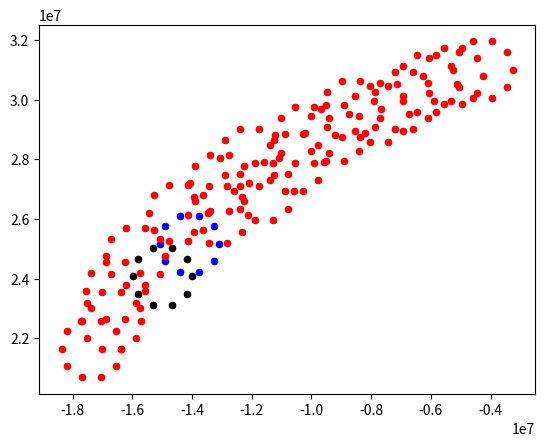

Source code (Python):
import numpy as np
import matplotlib.pyplot as plt

epsilon = 1e-8


def distance(a, b):
    return np.sqrt((a[0] - b[0]) ** 2 + (a[1] - b[1]) ** 2)


def orient(p, q, r):
    result = (p[0] - r[0]) * (q[1] - r[1]) - (p[1] - r[1]) * (q[0] - r[0])
    if result > epsilon:
        return 1
    elif result < -epsilon:
        return -1
    else:
        return 0


def greedy_selecting(points):
    # handle 1 point cluster
    if len(points) <= 1:
        return points[0]

    num_of_sets = len(points)
    first_points_set = set(points[0])

    p0 = min(points[0], key=lambda x: (x[1], x[0]))

    # actual points to return
    outline_points = []

    i_array = 1

    # lists of considered points
    current_points_array = points[0]
    next_points_array = points[1]

    # point that is currently handle
    current_point = p0
    # print(f"Current points: {current_point}")
    second_point = next_points_array[0]
    # last point considered
    last_point = (
        current_points_array[0]
        if current_points_array[0] != p0
        else current_points_array[1]
    )

    # print("WITAM")

    while True:

        # create new set of points
        points_union = current_points_array + next_points_array
        print(points_union)
        for i in range(len(points_union)):
            # if points_union[i] in next_points_array and orient(current_point, second_point, points_union[i]) == 1:
            # #    (orient(current_point, second_point, points_union[i]) == 0 and distance(second_point, current_point) < distance(current_point, current_point[i])):
            #     second_point = points_union[i]

            if orient(current_point, last_point, points_union[i]) == 1:
                if points_union[i] in next_points_array:
                    second_point = points_union[i]
                last_point = points_union[i]

        current_point = last_point

        if second_point in first_points_set:
            break
        if current_point not in current_points_array:
            i_array += 1
            current_points_array = next_points_array
            next_points_array = points[i_array % len(points)]

        outline_points.append(current_point)

    return outline_points


if __name__ == "__main__":
    fig, ax = plt.subplots()
    points = [
        [
            (-13995221.48304, 24076552.49225),
            (-14186204.488665052, 24664337.744542472),
            (-14686204.488665052, 25027609.008545153),
            (-15304238.477414947, 25027609.008545153),
            (-15804238.477414947, 24664337.744542472),
            (-15995221.48304, 24076552.49225),
            (-15804238.477414947, 23488767.239957526),
            (-15304238.477414947, 23125495.975954846),
            (-14686204.488665052, 23125495.975954846),
            (-14186204.488665052, 23488767.239957526),
        ],
        [
            (-13085932.28037, 25162927.34214),
            (-13276915.285995053, 25750712.594432473),
            (-13776915.285995053, 26113983.858435154),
            (-14394949.274744948, 26113983.858435154),
            (-14894949.274744948, 25750712.594432473),
            (-15085932.28037, 25162927.34214),
            (-14894949.274744948, 24575142.089847527),
            (-14394949.274744948, 24211870.825844847),
            (-13776915.285995053, 24211870.825844847),
            (-13276915.285995053, 24575142.089847527),
        ],
        [
            (-12125465.96826, 26136525.04052),
            (-12316448.973885052, 26724310.292812474),
            (-12816448.973885052, 27087581.556815155),
            (-13434482.962634947, 27087581.556815155),
            (-13934482.962634947, 26724310.292812474),
            (-14125465.96826, 26136525.04052),
            (-13934482.962634947, 25548739.78822753),
            (-13434482.962634947, 25185468.524224848),
            (-12816448.973885052, 25185468.524224848),
            (-12316448.973885052, 25548739.78822753),
        ],
        [
            (-10584867.93225, 26922248.60319),
            (-10775850.937875053, 27510033.855482474),
            (-11275850.937875053, 27873305.119485155),
            (-11893884.926624948, 27873305.119485155),
            (-12393884.926624948, 27510033.855482474),
            (-12584867.93225, 26922248.60319),
            (-12393884.926624948, 26334463.35089753),
            (-11893884.926624948, 25971192.086894847),
            (-11275850.937875053, 25971192.086894847),
            (-10775850.937875053, 26334463.35089753),
        ],
        [
            (-8215236.23466, 28878188.44264),
            (-8406219.240285052, 29465973.694932472),
            (-8906219.240285052, 29829244.958935153),
            (-9524253.229034947, 29829244.958935153),
            (-10024253.229034947, 29465973.694932472),
            (-10215236.23466, 28878188.44264),
            (-10024253.229034947, 28290403.190347526),
            (-9524253.229034947, 27927131.926344845),
            (-8906219.240285052, 27927131.926344845),
            (-8406219.240285052, 28290403.190347526),
        ],
        [
            (-6732931.21554, 29521174.55796),
            (-6923914.221165053, 30108959.810252473),
            (-7423914.221165053, 30472231.074255154),
            (-8041948.209914948, 30472231.074255154),
            (-8541948.209914947, 30108959.810252473),
            (-8732931.21554, 29521174.55796),
            (-8541948.209914947, 28933389.305667527),
            (-8041948.209914948, 28570118.041664846),
            (-7423914.221165053, 28570118.041664846),
            (-6923914.221165053, 28933389.305667527),
        ],
        [
            (-3264665.60991, 31005824.36949),
            (-3455648.6155350525, 31593609.621782474),
            (-3955648.6155350525, 31956880.885785155),
            (-4573682.604284948, 31956880.885785155),
            (-5073682.604284948, 31593609.621782474),
            (-5264665.60991, 31005824.36949),
            (-5073682.604284948, 30418039.11719753),
            (-4573682.604284948, 30054767.853194848),
            (-3955648.615535053, 30054767.853194848),
            (-3455648.6155350525, 30418039.11719753),
        ],
        [
            (-4265057.75699, 30794804.34061),
            (-4456040.762615052, 31382589.592902474),
            (-4956040.762615052, 31745860.856905155),
            (-5574074.751364947, 31745860.856905155),
            (-6074074.751364947, 31382589.592902474),
            (-6265057.75699, 30794804.34061),
            (-6074074.751364947, 30207019.08831753),
            (-5574074.751364947, 29843747.824314848),
            (-4956040.762615052, 29843747.824314848),
            (-4456040.762615052, 30207019.08831753),
        ],
        [
            (-5141037.80276, 30533795.50693),
            (-5332020.808385053, 31121580.759222474),
            (-5832020.808385053, 31484852.023225155),
            (-6450054.797134948, 31484852.023225155),
            (-6950054.797134948, 31121580.759222474),
            (-7141037.80276, 30533795.50693),
            (-6950054.797134948, 29946010.25463753),
            (-6450054.797134948, 29582738.990634847),
            (-5832020.808385053, 29582738.990634847),
            (-5332020.808385053, 29946010.25463753),
        ],
        [
            (-5905829.60644, 29963648.08032),
            (-6096812.612065053, 30551433.332612474),
            (-6596812.612065053, 30914704.596615154),
            (-7214846.600814948, 30914704.596615154),
            (-7714846.600814948, 30551433.332612474),
            (-7905829.60644, 29963648.08032),
            (-7714846.600814948, 29375862.828027528),
            (-7214846.600814948, 29012591.564024847),
            (-6596812.612065053, 29012591.564024847),
            (-6096812.612065053, 29375862.828027528),
        ],
        [
            (-7682802.2326, 29684509.25019),
            (-7873785.238225052, 30272294.502482474),
            (-8373785.238225052, 30635565.766485155),
            (-8991819.226974947, 30635565.766485155),
            (-9491819.226974947, 30272294.502482474),
            (-9682802.2326, 29684509.25019),
            (-9491819.226974947, 29096723.997897528),
            (-8991819.226974947, 28733452.733894847),
            (-8373785.238225052, 28733452.733894847),
            (-7873785.238225052, 29096723.997897528),
        ],
        [
            (-9228350.28342, 28811258.28048),
            (-9419333.289045053, 29399043.532772474),
            (-9919333.289045053, 29762314.796775155),
            (-10537367.277794948, 29762314.796775155),
            (-11037367.277794948, 29399043.532772474),
            (-11228350.28342, 28811258.28048),
            (-11037367.277794948, 28223473.02818753),
            (-10537367.277794948, 27860201.764184847),
            (-9919333.289045053, 27860201.764184847),
            (-9419333.289045053, 28223473.02818753),
        ],
        [
            (-9584129.6686, 27897472.68393),
            (-9775112.674225053, 28485257.93622247),
            (-10275112.674225053, 28848529.200225152),
            (-10893146.662974948, 28848529.200225152),
            (-11393146.662974948, 28485257.93622247),
            (-11584129.6686, 27897472.68393),
            (-11393146.662974948, 27309687.431637526),
            (-10893146.662974948, 26946416.167634845),
            (-10275112.674225053, 26946416.167634845),
            (-9775112.674225053, 27309687.431637526),
        ],
        [
            (-11080697.16004, 28058413.47821),
            (-11271680.165665053, 28646198.73050247),
            (-11771680.165665053, 29009469.994505152),
            (-12389714.154414948, 29009469.994505152),
            (-12889714.154414948, 28646198.73050247),
            (-13080697.16004, 28058413.47821),
            (-12889714.154414948, 27470628.225917526),
            (-12389714.154414948, 27107356.961914845),
            (-11771680.165665053, 27107356.961914845),
            (-11271680.165665053, 27470628.225917526),
        ],
        [
            (-12084069.53623, 27203521.24988),
            (-12275052.541855052, 27791306.502172474),
            (-12775052.541855052, 28154577.766175155),
            (-13393086.530604947, 28154577.766175155),
            (-13893086.530604947, 27791306.502172474),
            (-14084069.53623, 27203521.24988),
            (-13893086.530604947, 26615735.997587528),
            (-13393086.530604947, 26252464.733584847),
            (-12775052.541855052, 26252464.733584847),
            (-12275052.541855052, 26615735.997587528),
        ],
        [
            (-13452228.03472, 26200792.48201),
            (-13643211.040345052, 26788577.734302472),
            (-14143211.040345052, 27151848.998305153),
            (-14761245.029094948, 27151848.998305153),
            (-15261245.029094948, 26788577.734302472),
            (-15452228.03472, 26200792.48201),
            (-15261245.029094948, 25613007.229717527),
            (-14761245.029094948, 25249735.965714846),
            (-14143211.040345052, 25249735.965714846),
            (-13643211.040345052, 25613007.229717527),
        ],
        [
            (-14899568.6771, 24750677.50206),
            (-15090551.682725053, 25338462.754352473),
            (-15590551.682725053, 25701734.018355154),
            (-16208585.671474949, 25701734.018355154),
            (-16708585.671474949, 25338462.754352473),
            (-16899568.677100003, 24750677.50206),
            (-16708585.671474949, 24162892.249767527),
            (-16208585.671474949, 23799620.985764846),
            (-15590551.682725053, 23799620.985764846),
            (-15090551.682725053, 24162892.249767527),
        ],
        [
            (-15560909.67986, 23591301.97459),
            (-15751892.685485052, 24179087.226882473),
            (-16251892.685485052, 24542358.490885153),
            (-16869926.674234945, 24542358.490885153),
            (-17369926.674234945, 24179087.226882473),
            (-17560909.67986, 23591301.97459),
            (-17369926.674234945, 23003516.722297527),
            (-16869926.674234945, 22640245.458294846),
            (-16251892.685485052, 22640245.458294846),
            (-15751892.685485052, 23003516.722297527),
        ],
        [
            (-15704284.66537, 22581770.96687),
            (-15895267.670995053, 23169556.21916247),
            (-16395267.670995053, 23532827.483165152),
            (-17013301.65974495, 23532827.483165152),
            (-17513301.65974495, 23169556.21916247),
            (-17704284.665370002, 22581770.96687),
            (-17513301.65974495, 21993985.714577526),
            (-17013301.65974495, 21630714.450574845),
            (-16395267.670995053, 21630714.450574845),
            (-15895267.670995053, 21993985.714577526),
        ],
        [
            (-16369391.63896, 21638227.79453),
            (-16560374.644585053, 22226013.046822473),
            (-17060374.644585054, 22589284.310825154),
            (-17678408.633334946, 22589284.310825154),
            (-18178408.633334946, 22226013.046822473),
            (-18369391.63896, 21638227.79453),
            (-18178408.633334946, 21050442.542237528),
            (-17678408.633334946, 20687171.278234847),
            (-17060374.644585054, 20687171.278234847),
            (-16560374.644585053, 21050442.542237528),
        ],
    ]
    i = 0
    # outline_points = greedy_selecting(points)
    # print(outline_points)
    for point in points:
        point = np.array(point)
        if i == 0:
            ax.scatter(point[:, 0], point[:, 1], s=20, color = "black")
        elif i == 1:
            ax.scatter(point[:, 0], point[:, 1], s=20, color = "blue")
        else:
            ax.scatter(point[:, 0], point[:, 1], s=20, color = "red")
        i += 1
    plt.show()
